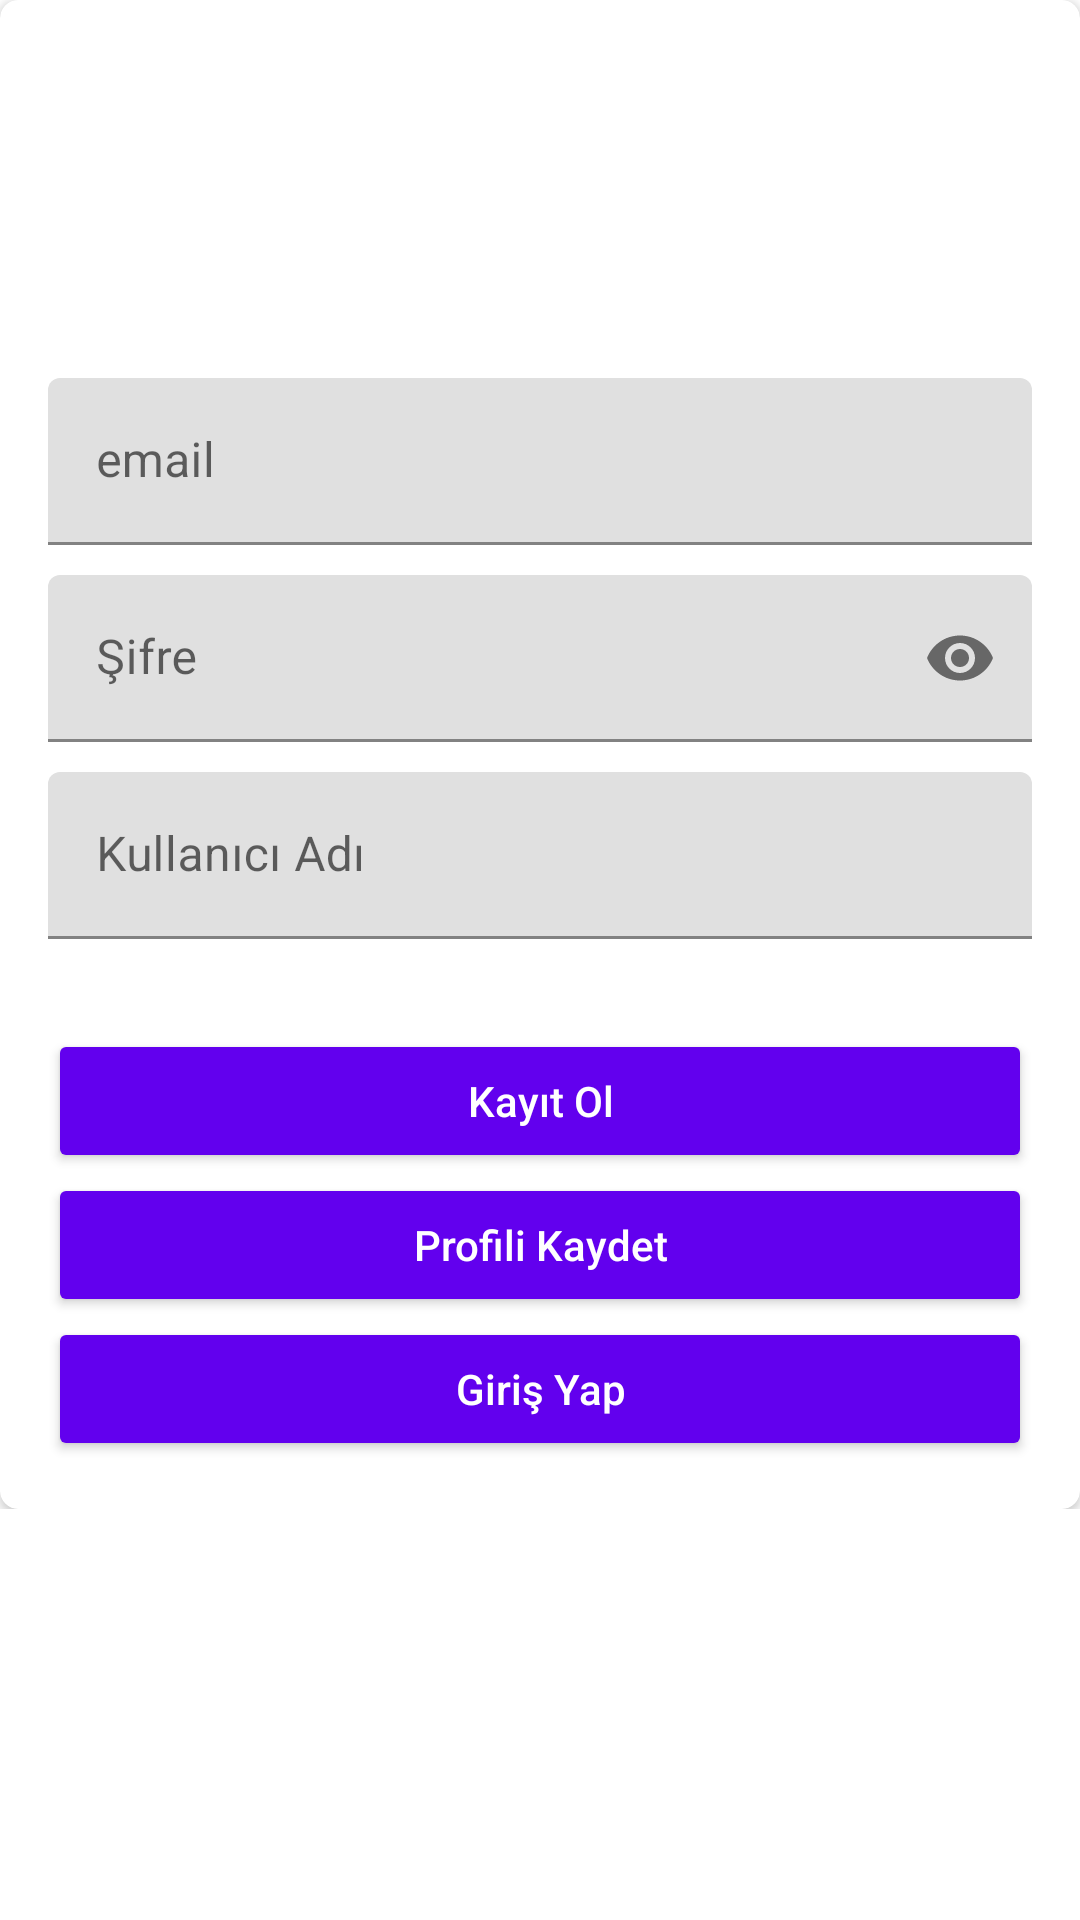

Android layout source for this screen:
<!-- AndroidManifest.xml: application theme Theme.NeredesinBakalım -->
<!-- res/layout/activity_giris_kayit.xml -->
<?xml version="1.0" encoding="utf-8"?>
<ScrollView
    xmlns:android="http://schemas.android.com/apk/res/android"
    xmlns:app="http://schemas.android.com/apk/res-auto"
    xmlns:tools="http://schemas.android.com/tools"
    android:layout_width="match_parent"
    android:layout_height="match_parent"
    android:orientation="vertical"
    tools:context=".GirisKayitActivity">

<RelativeLayout
    xmlns:app="http://schemas.android.com/apk/res-auto"
    xmlns:tools="http://schemas.android.com/tools"
    xmlns:android="http://schemas.android.com/apk/res/android"
    android:layout_width="match_parent"
    android:layout_height="match_parent"
    tools:context=".GirisKayitActivity">

    <androidx.cardview.widget.CardView
        android:layout_width="match_parent"
        android:layout_height="wrap_content"
        app:cardBackgroundColor="@color/cardview_light_background"
        app:cardCornerRadius="6dp"
        app:cardMaxElevation="6dp"
        app:contentPadding="16dp">

    <LinearLayout
        android:layout_width="match_parent"
        android:layout_height="wrap_content"
        android:orientation="vertical">

        <RelativeLayout
            android:layout_width="match_parent"
            android:layout_height="wrap_content">

            <ImageView
                android:id="@+id/profil"
                android:layout_width="110dp"
                android:layout_height="110dp"
                android:layout_centerHorizontal="true"
                android:scaleType="centerCrop"
                android:src="@drawable/avatar"/>

        </RelativeLayout>


        <com.google.android.material.textfield.TextInputLayout
            android:id="@+id/tilEmail"
            android:layout_width="match_parent"
            android:layout_height="wrap_content">

            <com.google.android.material.textfield.TextInputEditText
                android:id="@+id/email"
                android:layout_width="match_parent"
                android:layout_height="wrap_content"
                android:hint="email"
                android:inputType="textPersonName"/>

        </com.google.android.material.textfield.TextInputLayout>

        <com.google.android.material.textfield.TextInputLayout
            android:id="@+id/tilSifre"
            android:layout_width="match_parent"
            android:layout_height="wrap_content"
            android:layout_marginTop="10dp"
            app:passwordToggleEnabled="true">

            <com.google.android.material.textfield.TextInputEditText
                android:id="@+id/sifre"
                android:layout_width="match_parent"
                android:layout_height="wrap_content"
                android:hint="Şifre"
                android:inputType="textPassword"/>

        </com.google.android.material.textfield.TextInputLayout>


        <com.google.android.material.textfield.TextInputLayout
            android:id="@+id/tilKullaniciAdi"
            android:layout_width="match_parent"
            android:layout_height="wrap_content"
            android:layout_marginTop="10dp"
            >

            <com.google.android.material.textfield.TextInputEditText
                android:id="@+id/kullaniciadi"
                android:layout_width="match_parent"
                android:layout_height="wrap_content"
                android:hint="Kullanıcı Adı"
                android:inputType="textPersonName"/>

        </com.google.android.material.textfield.TextInputLayout>
        <Button
            android:id="@+id/buttonKayit"
            android:layout_width="match_parent"
            android:layout_height="wrap_content"
            android:layout_marginTop="30dp"
            android:backgroundTint="?attr/colorPrimary"
            android:onClick="kayitOl"
            android:text="Kayıt Ol"
            android:textAllCaps="false"
            android:textColor="#ffffff"/>

        <Button
            android:id="@+id/buttonProfil"
            android:layout_width="match_parent"
            android:layout_height="wrap_content"
            android:backgroundTint="?attr/colorPrimary"
            android:onClick="profilkaydet"
            android:text="Profili Kaydet"
            android:textAllCaps="false"
            android:textColor="#ffffff"/>

        <Button
            android:id="@+id/buttonGiris"
            android:layout_width="match_parent"
            android:layout_height="wrap_content"
            android:backgroundTint="?attr/colorPrimary"
            android:onClick="girisYap"

            android:text="Giriş Yap"
            android:textAllCaps="false"
            android:textColor="#ffffff"/>
    </LinearLayout>


        <ProgressBar
            android:id="@+id/progresBarCircle"
            android:layout_width="wrap_content"
            android:layout_height="wrap_content"
            android:layout_gravity="center_vertical|center_horizontal"
            android:visibility="gone"/>


    </androidx.cardview.widget.CardView>

</RelativeLayout>

</ScrollView>
<!-- resources referenced by this layout -->
<resources>
  <style name="Theme.NeredesinBakalım" parent="Theme.MaterialComponents.DayNight.DarkActionBar">
          
          <item name="colorPrimary">@color/purple_500</item>
          <item name="colorPrimaryVariant">@color/purple_700</item>
          <item name="colorOnPrimary">@color/white</item>
          
          
          <item name="colorSecondary">@color/teal_200</item>
          <item name="colorSecondaryVariant">@color/teal_700</item>
          <item name="colorOnSecondary">@color/black</item>
          
          <item name="android:statusBarColor" tools:targetApi="l">?attr/colorPrimaryVariant</item>
          
      </style>
  <!-- not gathered from this repository: default colours our renderer supplied (Android Studio template values) -->
  <color name="purple_500">#FF6200EE</color>
  <color name="purple_700">#FF3700B3</color>
  <color name="teal_200">#FF03DAC5</color>
  <color name="teal_700">#FF018786</color>
  <color name="black">#FF000000</color>
  <color name="white">#FFFFFFFF</color>
</resources>
